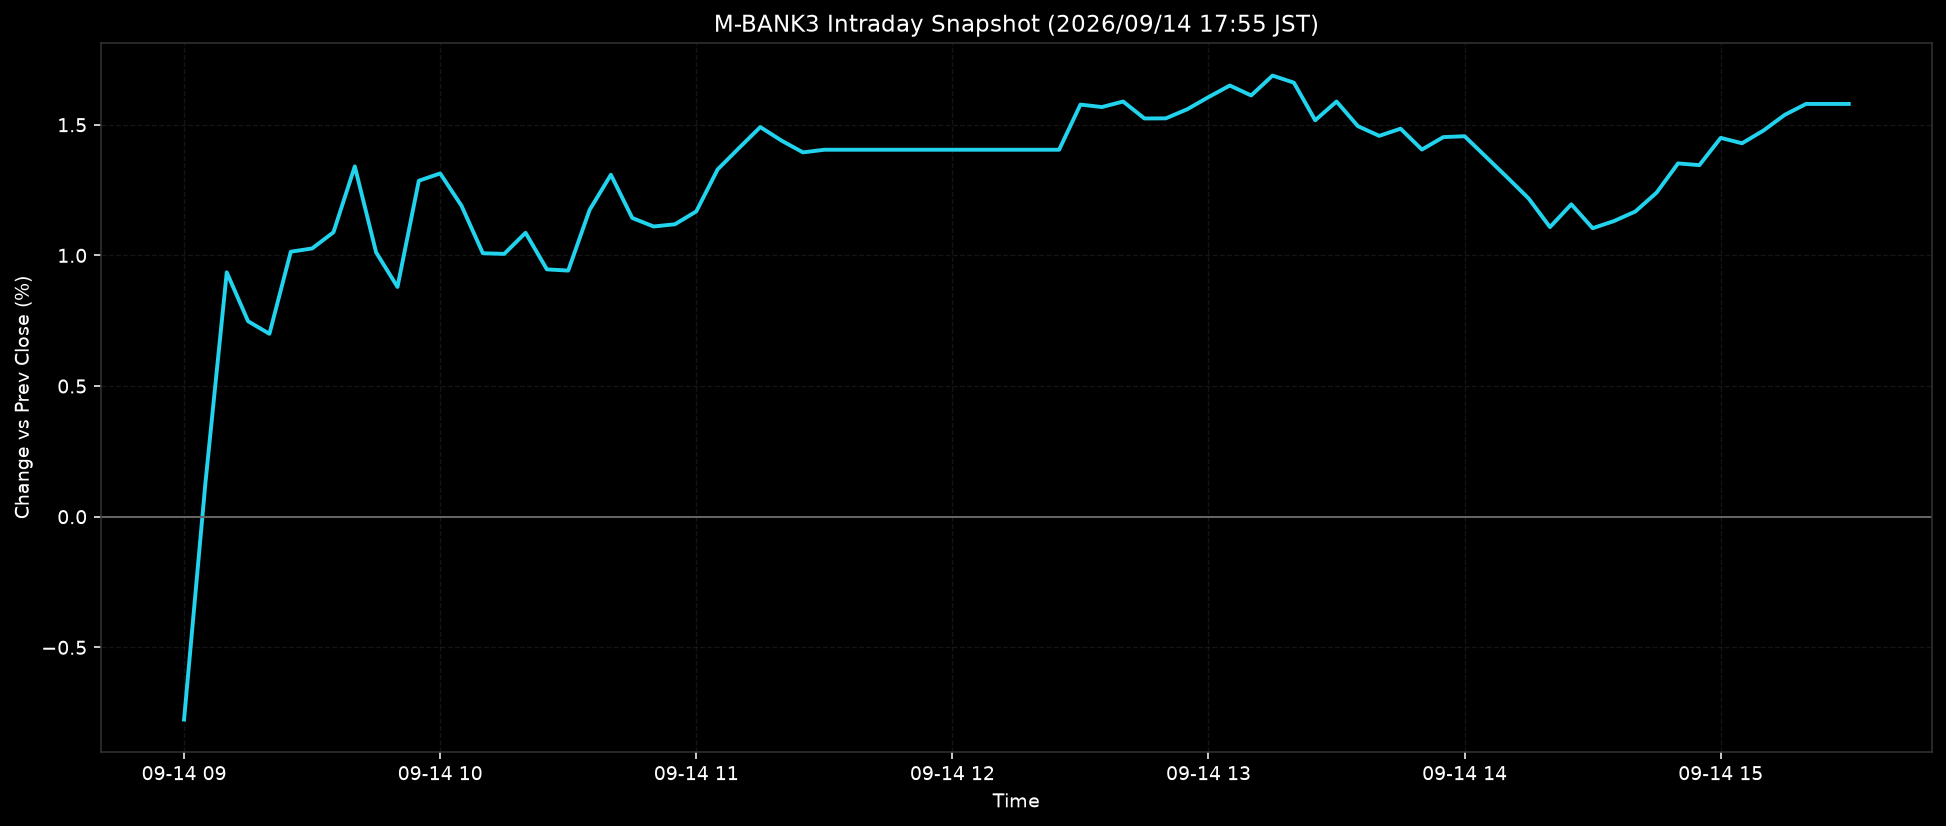

The file beside this chart, header and first rows:
ts, pct
2026-09-14T09:00:00+0900, -0.7763
2026-09-14T09:05:00+0900, 0.1285
2026-09-14T09:10:00+0900, 0.9353
2026-09-14T09:15:00+0900, 0.7479
2026-09-14T09:20:00+0900, 0.6999
2026-09-14T09:25:00+0900, 1.014
2026-09-14T09:30:00+0900, 1.026
2026-09-14T09:35:00+0900, 1.089
2026-09-14T09:40:00+0900, 1.341
2026-09-14T09:45:00+0900, 1.011
2026-09-14T09:50:00+0900, 0.8793
2026-09-14T09:55:00+0900, 1.286
2026-09-14T10:00:00+0900, 1.314
2026-09-14T10:05:00+0900, 1.19
2026-09-14T10:10:00+0900, 1.008
2026-09-14T10:15:00+0900, 1.006
2026-09-14T10:20:00+0900, 1.087
2026-09-14T10:25:00+0900, 0.9466
2026-09-14T10:30:00+0900, 0.9418
2026-09-14T10:35:00+0900, 1.174
2026-09-14T10:40:00+0900, 1.309
2026-09-14T10:45:00+0900, 1.143
2026-09-14T10:50:00+0900, 1.111
2026-09-14T10:55:00+0900, 1.119
2026-09-14T11:00:00+0900, 1.168
2026-09-14T11:05:00+0900, 1.329
2026-09-14T11:10:00+0900, 1.411
2026-09-14T11:15:00+0900, 1.491
2026-09-14T11:20:00+0900, 1.439
2026-09-14T11:25:00+0900, 1.394
2026-09-14T11:30:00+0900, 1.404
2026-09-14T11:35:00+0900, 1.404
2026-09-14T11:40:00+0900, 1.404
2026-09-14T11:45:00+0900, 1.404
2026-09-14T11:50:00+0900, 1.404
2026-09-14T11:55:00+0900, 1.404
2026-09-14T12:00:00+0900, 1.404
2026-09-14T12:05:00+0900, 1.404
2026-09-14T12:10:00+0900, 1.404
2026-09-14T12:15:00+0900, 1.404
2026-09-14T12:20:00+0900, 1.404
2026-09-14T12:25:00+0900, 1.404
2026-09-14T12:30:00+0900, 1.577
2026-09-14T12:35:00+0900, 1.568
2026-09-14T12:40:00+0900, 1.589
2026-09-14T12:45:00+0900, 1.524
2026-09-14T12:50:00+0900, 1.524
2026-09-14T12:55:00+0900, 1.559
2026-09-14T13:00:00+0900, 1.606
2026-09-14T13:05:00+0900, 1.65
2026-09-14T13:10:00+0900, 1.612
2026-09-14T13:15:00+0900, 1.688
2026-09-14T13:20:00+0900, 1.661
2026-09-14T13:25:00+0900, 1.517
2026-09-14T13:30:00+0900, 1.589
2026-09-14T13:35:00+0900, 1.495
2026-09-14T13:40:00+0900, 1.458
2026-09-14T13:45:00+0900, 1.485
2026-09-14T13:50:00+0900, 1.405
2026-09-14T13:55:00+0900, 1.453
... 19 more rows
